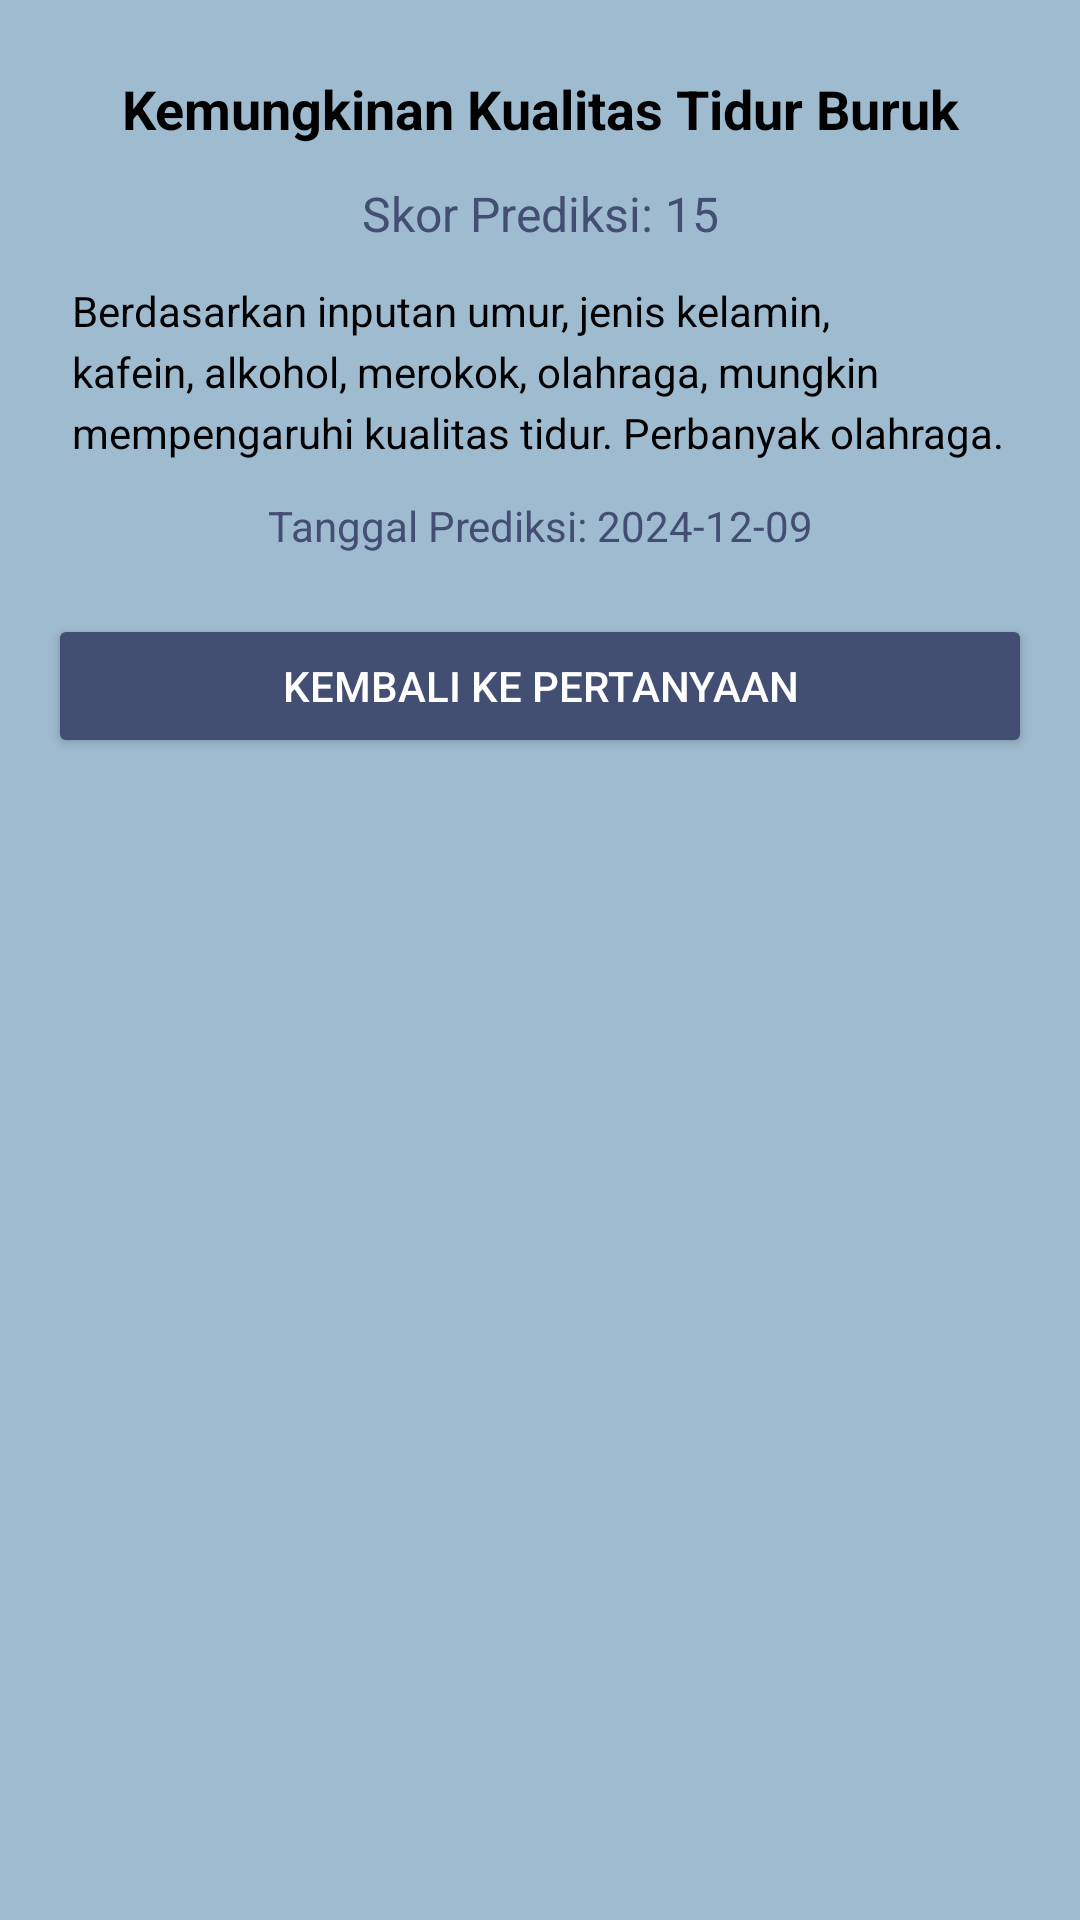

Layout XML and referenced resources for this Android screen:
<!-- AndroidManifest.xml: application theme Theme.SleepWell -->
<!-- res/layout/activity_prediction_result.xml -->
<?xml version="1.0" encoding="utf-8"?>
<ScrollView xmlns:android="http://schemas.android.com/apk/res/android"
    android:layout_width="match_parent"
    android:layout_height="match_parent"
    android:padding="16dp"
    android:background="#9FBBD0">

    <LinearLayout
        android:layout_width="match_parent"
        android:layout_height="wrap_content"
        android:orientation="vertical">

        
        <TextView
            android:id="@+id/tv_result_label"
            android:layout_width="match_parent"
            android:layout_height="wrap_content"
            android:text="Kemungkinan Kualitas Tidur Buruk"
            android:textSize="18sp"
            android:textStyle="bold"
            android:gravity="center"
            android:textColor="@color/black"
            android:padding="8dp" />

        
        <TextView
            android:id="@+id/tv_prediction_score"
            android:layout_width="match_parent"
            android:layout_height="wrap_content"
            android:text="Skor Prediksi: 15"
            android:textSize="16sp"
            android:gravity="center"
            android:padding="4dp"
            android:textColor="#424E72" />

        
        <TextView
            android:id="@+id/tv_suggestion"
            android:layout_width="match_parent"
            android:layout_height="wrap_content"
            android:text="Berdasarkan inputan umur, jenis kelamin, kafein, alkohol, merokok, olahraga, mungkin mempengaruhi kualitas tidur. Perbanyak olahraga."
            android:textSize="14sp"
            android:lineSpacingExtra="4dp"
            android:textColor="@color/black"
            android:padding="8dp" />

        
        <TextView
            android:id="@+id/tv_prediction_date"
            android:layout_width="match_parent"
            android:layout_height="wrap_content"
            android:text="Tanggal Prediksi: 2024-12-09"
            android:textSize="14sp"
            android:gravity="center"
            android:padding="4dp"
            android:textColor="#424E72" />

        
        <Button
            android:id="@+id/btn_back_to_questions"
            android:layout_width="match_parent"
            android:layout_height="wrap_content"
            android:text="Kembali ke Pertanyaan"
            android:backgroundTint="#424E72"
            android:textColor="@color/white"
            android:layout_marginTop="16dp"
            android:padding="12dp" />

    </LinearLayout>
</ScrollView>
<!-- resources referenced by this layout -->
<resources>
  <color name="black">#FF000000</color>
  <color name="white">#FFFFFFFF</color>
  <style name="Theme.SleepWell" parent="Theme.MaterialComponents.DayNight.DarkActionBar">
          
          <item name="colorPrimary">#9FBBD0</item>
          <item name="colorPrimaryVariant">#9FBBD0</item>
          
          <item name="android:statusBarColor">#6482AD</item>
          <item name="android:navigationBarColor">#6482AD</item>
  
      </style>
</resources>
